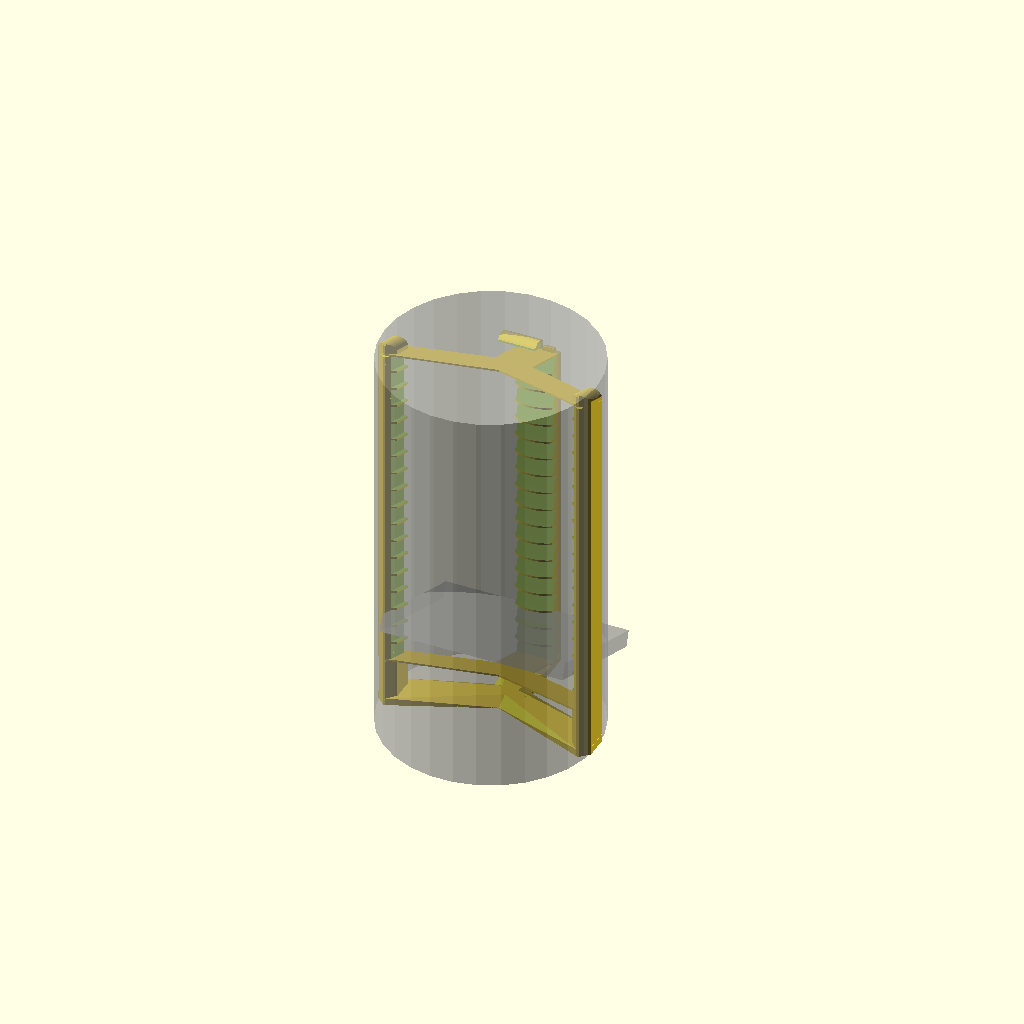
Cell 1 — every parameter at its default value.
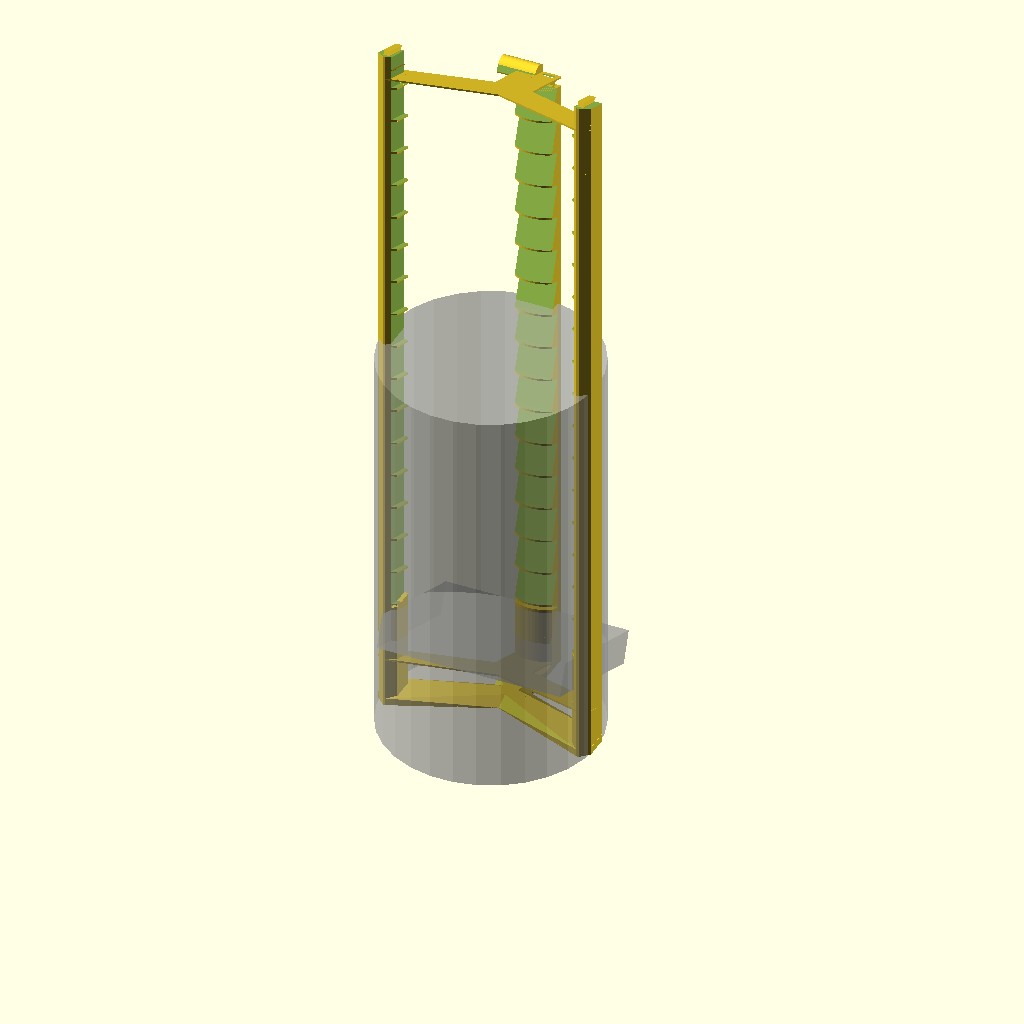
Cell 2: box_depth = 30 (everything else at default).
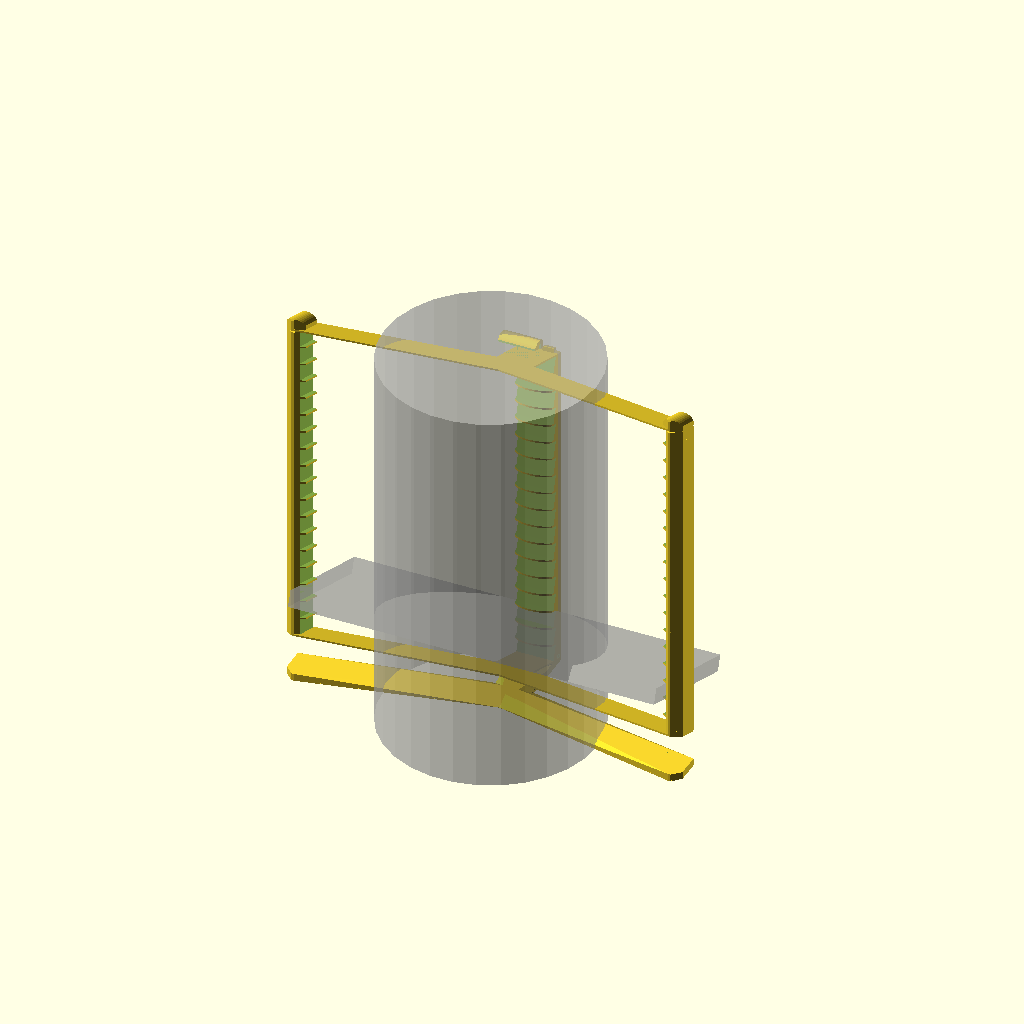
Cell 3 — box_h set to 345, the other parameters unchanged.
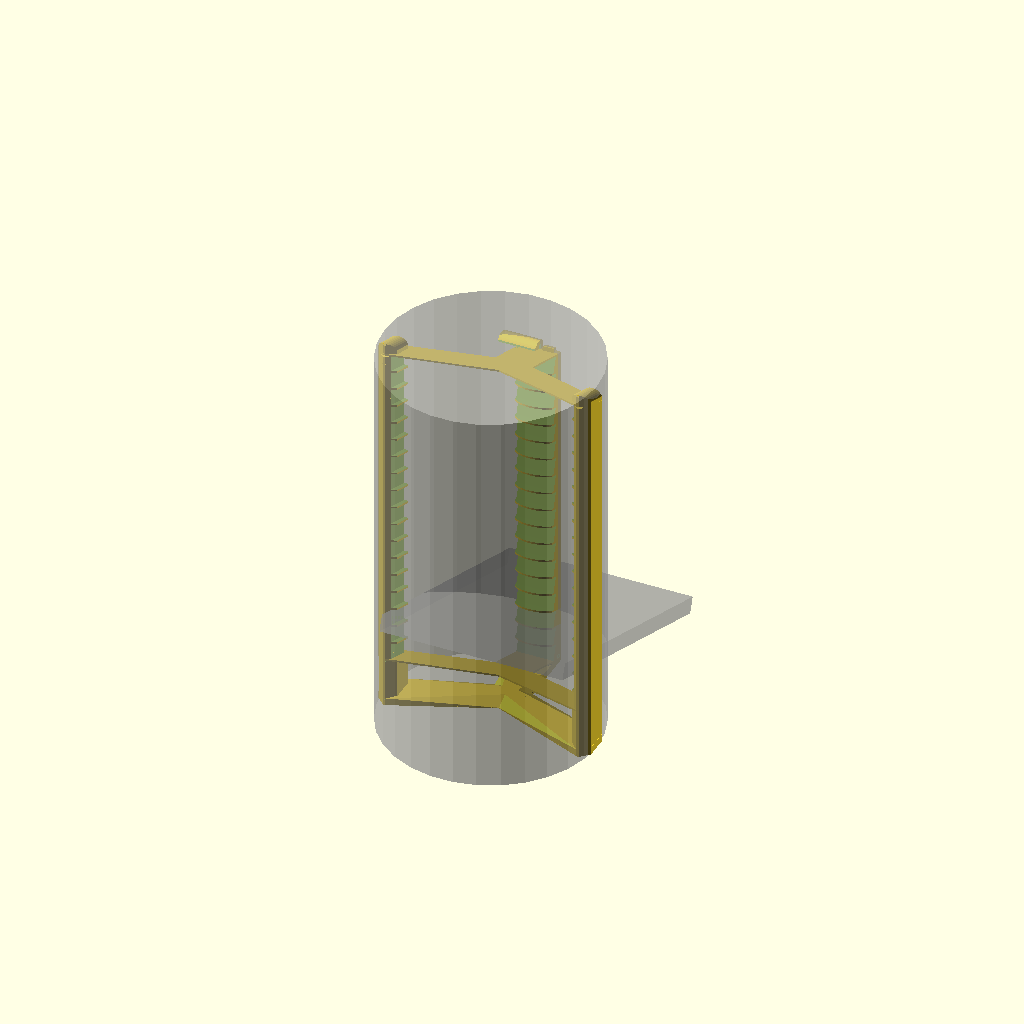
Cell 4: box_w = 275 (everything else at default).
One fixed orthographic camera (rotation 55°, 0°, 25°; colour scheme Cornfield) for every cell.
Source of the model, Bluray_stand/stand2.scad:
include <../lib/includes.scad>;

////// VARIABLES //////
slop = 0.10;
slot_count = 6;

////// CONSTANTS //////
box_depth = 15;
box_h = 172.5;
box_w = 137.5;
angle = 20;
edge = 1.6;
interval =  box_depth + edge;
dove_min = 4;
dove_max = 6;
dove_depth = 4;
dove_minus_min = dove_min + slop;
dove_minus_max = dove_max + slop;
dove_minus_depth = dove_depth + slop/2;
beam_width = 18;
back_beam_slot_w = 10;

// slot_conf
// 0 = left
// 1 = right
// 2 = both
// 3 = none

////// VIEW //////
//mock_assembly();
view_proper();
//plate();

//foot_middle();
//foot_left();
//foot_right();

// Left
//translate([0, 0, 30/2 - 5])
//rotate([-90, 0, 0])
//side_beam(slot_count, 0, brim=true);

// Right
//translate([0, 0, 30/2-5])
//rotate([-90, 0, 0])
//side_beam(slot_count, 1, brim=true);

// Both (middle)
//translate([0, 0, 30/2 - 5])
//rotate([-90, 0, 0])
//side_beam(slot_count, 2, brim=true);

// Back beam
//translate([0, 0, 35/2])
//rotate([0, 90, 0])
//back_beam(slot_count, brim=true);

//plate_middle();
//plate_left();
//plate_right();

//end_cap_back();
//end_cap();

//test_parts();


////// MODULES //////

module _dovetail_minus(h) {
    dovetail(dove_minus_max, dove_minus_min, dove_minus_depth, h);
}

module _dovetail(h) {
    dovetail(dove_max, dove_min, dove_depth, h);
}


module mock_bluray_box(texti=false) {
    cube([box_depth, box_w, box_h]);
    if (texti) {
        color("black")
        translate([3,0,box_h-40])
        rotate([90, 90,0])
        text("Testi Testi Testi");
    }
}

module mock_assembly() {
    for (i = [0:15]) {
        translate([0,0,i*(interval+8)])
        rotate([-45,0,0])
        rotate([0,-90,0])
        mock_bluray_box();
    }
}

module long_sphere(d, h) {
    intersection() {
        scale([1.5,1,0.4])
        sphere(d=d, $fn=80);

        cube([h,d*2,d*2], center=true);
    }
}

module side_clip_male() {
    intersection(){
        translate([0,0,edge/2])
        difference() {
            long_sphere(d=8, h=5, $fn=40);
            cube([5,2,4], center=true);
        }
        translate([-20/2,-20/2,0])
        cube([20,20,edge]);
    }
}

module side_clip_female() {
    translate([0,0,edge/2])
    long_sphere(d=8, h=5+slop, $fn=40);
}

module side_beam_beam(h) {
    intersection() {
        translate([0,0,h/2])
        rotate([0,0,45])
        cube([30,30,h], center=true);

        translate([0,-5,h/2])
        cube([beam_width,30,h], center=true);
    }
}

// slot_conf
// 0 = left
// 1 = right
// 2 = both
// 3 = none
module side_beam(count, slot_conf=0, brim=false) {
    h = (count+2)*interval;
    
    base = box_depth+2;
    
    module slots() {
        rotate([-angle,0,0])
        for (i=[0:count-1]) {
            translate([0, -5, base+i*interval])
            cube([10,500,box_depth+0.01], center=true);
        }
    }

    difference() {
        side_beam_beam(h);
        
        if (slot_conf != 3 && slot_conf != 0) {
            translate([beam_width/2-4+10/2,0,0]) slots();
        }
        
        if (slot_conf != 3 && slot_conf != 1) {
            translate([-beam_width/2+4-10/2,0,0]) slots();
        }

        rotate([-angle,0,0])
        translate([0,-5,base-40/2-box_depth/2])
        cube([30,500,40], center=true);

        rotate([-angle,0,0])
        translate([0,-5,base-box_depth/2-edge+count*interval+40/2])
        cube([30,500,40], center=true);
        
        rotate([-angle,0,0]) {
            translate([0,30/2-3-5/2+cos(angle)*edge,base-box_depth/2]) {
                rotate([90,0,0])
                _dovetail_minus(30);
            }
        }
    }
    
    z_pos = base-(box_depth/2)/cos(angle)-edge/cos(angle)+(count*interval)/cos(angle)+cos(angle)*3-0.05;
    intersection () {
        translate([0,0,z_pos])
        rotate([-angle,0,0])
        translate([0,25/2-3,0]) {
            rotate([90,0,0])
            _dovetail(25);

            translate([0,-25/2,-edge/2])
            cube([dove_max,25,edge],center=true);
        }

        translate([0,
                   -5,
                   base-box_depth/2-edge+count*interval+10])
        cube([12,30,200], center=true);
    }

    if (brim) {
        translate([0,10,z_pos-2])
        rotate([90,0,0])
        cylinder(d=10,h=0.2);
    }
}

module back_beam_beam(h) {
    intersection() {
        rotate([0,0,45])
        cylinder(d=40,h=h, $fn=40);

        translate([0,-5,h/2])
        cube([35,31,h], center=true);
    }
}

module back_beam(count, slots=true, brim=false) {
    h = (count+2)*interval;
    
    base = cos(angle)*14+4;
    intersection () {
        difference() {
            back_beam_beam(h);
            if (slots) {
                for (i=[0:count-1]) {
                    translate([0,-15.5,base+i*interval/cos(angle)])
                    rotate([-angle,0,0])
                    cube([50,25,box_depth+0.01], center=true);
                }
            }
            translate([0,-15.5,base-(box_depth/2)/cos(angle)]) {
                rotate([-angle,0,0]) {
                    translate([0,15.5+4.5,0]) {
                        translate([-35/2,0,0])
                        rotate([90,0,90])
                        _dovetail_minus(35);
                    }
                }
            }
        }
        translate([0,-15.5,base-(box_depth/2)/cos(angle)])
        rotate([-angle,0,0])
        translate([0,0,(count*interval-edge)/2])
        cube([50,500,count*interval-edge], center=true);
    }
    translate([0,
               -15.5,
               base-(box_depth/2)/cos(angle)+count*interval/cos(angle)]) {
        rotate([-angle,0,0]) {
            translate([0,15.5+4.5,0]) {
                translate([-35/2+4,0,0])
                rotate([90,0,90])
                _dovetail(10);

                translate([-35/2+4,-dove_max/2,-edge-0.01])
                cube([back_beam_slot_w,dove_max,edge+0.01]);

                translate([35/2-14,0,0])
                rotate([90,0,90])
                _dovetail(10);

                translate([35/2-14,-dove_max/2,-edge-0.01])
                cube([back_beam_slot_w,dove_max,edge+0.01]);
            }
            // brim
            if (brim) {
                translate([35/2,20,2])
                rotate([0,-90,0])
                cylinder(d=10,h=0.2);
            }
        }
    }
}

module plate_back_hole() {
    cube([back_beam_slot_w+slop,dove_minus_max+0.05,edge+0.1]);

    translate([-0.2,-0.2,0])
    cube([back_beam_slot_w+slop+0.4,dove_minus_max+0.05+0.4,0.2]);
}

module plate_front_hole() {
    cube([dove_minus_max+0.05,25+slop,edge+0.01],center=true);

    translate([0,0,-(edge+0.01)/2+0.1])
    cube([dove_minus_max+0.05+0.4,25+slop+0.4,0.2],center=true);
}

module plate() {
    h = 50;
    
    center = 60;
    difference() {
        intersection() {
            translate([0,-10.5,0]) union() {
                hull() {
                    translate([0,0,0])
                    back_beam_beam(h);

                    translate([0,-center,0])
                    cylinder(d=35, h=h);
                }

                hull() {
                    translate([-box_h/2-5,-95.5,0])
                    side_beam_beam(h);

                    translate([0,-center,0])
                    cylinder(d=35, h=h);
                }

                hull() {
                    translate([box_h/2+5,-95.5,0])
                    side_beam_beam(h);

                    translate([0,-center,0])
                    cylinder(d=35, h=h);
                }
            }
            translate([0,0,edge/cos(angle)/2])
            rotate([-angle,0,0])
            cube([box_h+60, 400,edge], center=true);
        }
        
        offset = cos(angle)*(15.5+4.5);
        z_pos = sin(angle)*(15.5+4.5)+tan(angle)*(26-offset)+(edge)/cos(angle)-0.01;
        echo(offset);

        translate([0,-15.5-10.5,z_pos])
        rotate([-angle,0,0])
        translate([0,15.5+4.5,0]) {
            translate([-35/2+4,-dove_minus_max/2,-edge])
            plate_back_hole();

            translate([35/2-14,-dove_minus_max/2,-edge])
            plate_back_hole();
        }

        z_pos_2 = tan(angle)*(10.5+95.5)+edge/cos(angle);

        translate([-box_h/2-5,-95.5-10.5,z_pos_2])
        rotate([-angle,0,0])
        translate([0,-3,-edge/2])
        cube([dove_minus_max+0.05,25+slop,edge+0.01],center=true);

        translate([box_h/2+5,-95.5-10.5,z_pos_2])
        rotate([-angle,0,0])
        translate([0,-3,-edge/2])
        plate_front_hole();
    }
}

module split_plate() {
    intersection() {
        rotate([angle,0,0])
        plate();

        translate([0,-200,0])
        cube([200,200,edge+1]);
    }
}


module plate_right() {
    union() {
        split_plate();

        translate([-5/2,-80,0])
        side_clip_male();

        translate([-5/2,-55,0])
        side_clip_male();

        translate([-5/2,-30,0])
        side_clip_male();
    }
}

module plate_left() {
    difference() {
        mirror([1,0,0])
        split_plate();

        translate([-5/2,-80,0])
        side_clip_female();

        translate([-5/2,-55,0])
        side_clip_female();

        translate([-5/2,-30,0])
        side_clip_female();
    }
}


module plate_middle() {
    
    union() {
        translate([-box_h/2-5,0,0])
        plate_right();

        translate([box_h/2+5,0,0])
        plate_left();
    }
}

module test_parts() {
    
//    intersection() {
//        translate([0,15,0])
//        plate_right();
//
//        cube([20,20,2]);
//    }
//
//    translate([24,20,0])
//    intersection() {
//        translate([-83,132,0])
//        plate_right();
//
//        cube([20,32,2]);
//    }

    translate([20,0,0])
    intersection() {
        translate([10,87,0])
        plate_right();

        cube([20,15,2]);
    }

    translate([45,0,0])
    intersection() {
        translate([10,87,0])
        plate_left();

        cube([20,15,2]);
    }

    translate([-20,0,0])
    intersection () {
        translate([-30,3,35/2])
        rotate([0,90,0])
        back_beam(2);

        cube([15,20,18]);
    }

    translate([-38,0,0])
    intersection() {
        translate([5,3,35/2])
        rotate([0,90,0])
        back_beam(2);

        cube([15,20,18]);
    }
    
//    translate([15,15,30/2-5])
//    intersection() {
//        translate([0,-5,-10])
//        rotate([-90,0,0])
//        side_beam(2, true);
//
//        cube([20,40,20], center=true);
//    }
//    
//    translate([-5,18,30/2-5])
//    intersection() {
//        translate([0,-35,-10])
//        rotate([-90,0,0])
//        side_beam(2, true);
//
//        translate([0,10,0])
//        cube([20,20,20], center=true);
//    }
}

module foot() {
    count = 4;

    translate([0,0,-110+42])
    intersection() {
        union() {
            translate([0,95.5,0])
            back_beam(count, false);

            translate([box_h/2+5,0,interval/cos(angle)+10.55])
            side_beam(count, 3, brim=false);

            translate([-box_h/2-5,0,interval/cos(angle)+10.55])
            side_beam(count, 3, brim=false);
        }
        translate([0,0,118])
        cube([200,220,100],center=true);
    }

    h = 7;
    center = 60;

    translate([0,95.5,0])
    intersection() {
        union() {
            hull() {
                translate([0,-12.5,0])
                back_beam_beam(h);

                translate([0,-center,0])
                cylinder(d1=35, h=10);
            }

            hull() {
                translate([-box_h/2-5,-95.5,0])
                side_beam_beam(h);

                translate([0,-center,0])
                cylinder(d1=35, h=10);
            }

            hull() {
                translate([box_h/2+5,-95.5,0])
                side_beam_beam(h);

                translate([0,-center,0])
                cylinder(d1=35, h=10);
            }
        }
        difference() {
            cube([box_h+60, 300,14], center=true);

            translate([0,30])
            rotate([-angle,0,0])
            cube([box_h+60, 400,14], center=true);
        }
    }
    
}

module _split_foot() {
    intersection() {
        foot();

        translate([0,-80,0])
        cube([200,200,200]);
    }
}

module foot_right() {
    union() {
        _split_foot();

        translate([-5/2,30,0])
        side_clip_male();

        translate([-5/2,55,0])
        side_clip_male();

        translate([-5/2,80,0])
        side_clip_male();
    }
}

module foot_left() {
    difference() {
        mirror([1,0,0])
        _split_foot();

        translate([-5/2,30,0])
        side_clip_female();

        translate([-5/2,55,0])
        side_clip_female();

        translate([-5/2,80,0])
        side_clip_female();
    }
}

module foot_middle() {
    
    union() {
        translate([-box_h/2-5,0,0])
        foot_right();

        translate([box_h/2+5,0,0])
        foot_left();
    }
}


module end_cap_back() {
    intersection() {
        translate([-1,-2,35/2])
        rotate([0,90,0])
        back_beam(2);

        cylinder(d=20,h=35, $fn=40);
    }
}

module end_cap() {
    intersection() {
        translate([0,-6,10])
        rotate([-90,0,0])
        side_beam(2, slot_conf=3);

        rotate([-angle,0,0])
        cylinder(d=20,h=35, $fn=40);
    }
}

module view_proper() {
    count = 18;

    foot();

    translate([0, 95.5, 2.65])
    back_beam(count);

    translate([
        box_h/2 + 5, 0, interval/cos(angle) + 13.15
    ])
    side_beam(count, 0);

    translate([
        -box_h/2 - 5, 0, interval/cos(angle) + 13.15
    ])
    side_beam(count, 1);
    
    %translate([-box_h/2, -35, 104.9])
    rotate([-angle, 0, 0])
    rotate([0, 90, 0])
    mock_bluray_box();

    translate([0, 95.5 + 10.4, 0.7])
    plate();

    translate([
        0, 95.5 + 10.4, 0.7 + interval/cos(angle) * count
    ])
    plate();

    translate([
        0, 97.5, 3.65 + interval/cos(angle) * count
    ])
    rotate([0, -90, 0])
    end_cap_back();

    translate([
        -box_h/2 - 5, 10,
        interval/cos(angle) * count + 36.9
    ])
    rotate([90, 0, 0])
    end_cap();

    translate([
        box_h/2 + 5, 10,
        interval/cos(angle) * count + 36.9
    ])
    rotate([90, 0, 0])
    end_cap();

    %cylinder(d=200, h=376);
}
Parameter table extracted from the source (name, type, default, range or options):
slop: number, default 0.1
slot_count: number, default 6
box_depth: number, default 15
box_h: number, default 172.5
box_w: number, default 137.5
angle: number, default 20
edge: number, default 1.6
dove_min: number, default 4
dove_max: number, default 6
dove_depth: number, default 4
beam_width: number, default 18
back_beam_slot_w: number, default 10
